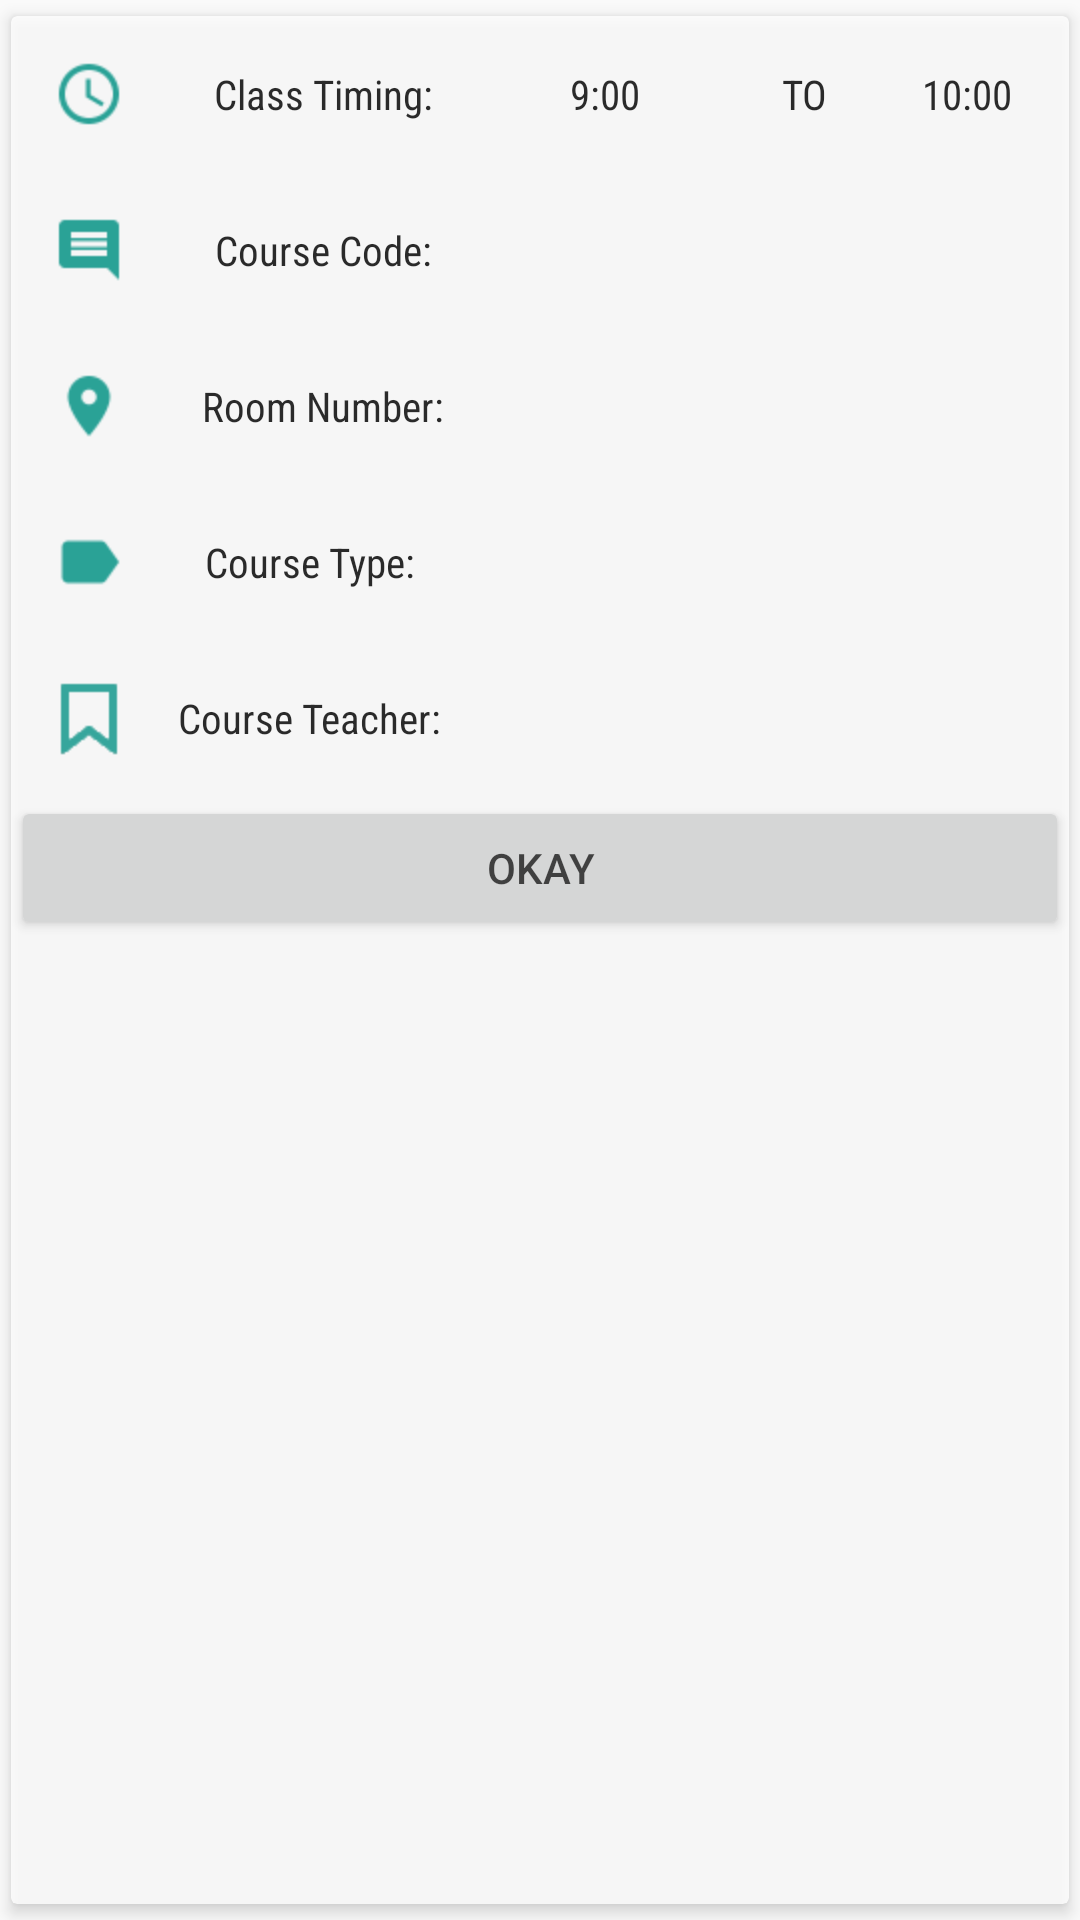

Produce the Android XML layout that renders to this screen, including the resource entries it uses.
<!-- AndroidManifest.xml: application theme AppTheme -->
<!-- res/layout/dialog_time_table_information.xml -->
<?xml version="1.0" encoding="utf-8"?>
<android.support.v7.widget.CardView xmlns:android="http://schemas.android.com/apk/res/android"
    xmlns:app="http://schemas.android.com/apk/res-auto"
    android:id="@+id/event_dialog_cardview"
    android:layout_width="fill_parent"
    android:layout_height="fill_parent"
    android:layout_centerHorizontal="true"
    android:alpha="0.8"
    app:cardElevation="3.0dip"
    app:cardUseCompatPadding="true" >

    <LinearLayout
        android:layout_width="fill_parent"
        android:layout_height="fill_parent"
        android:orientation="vertical" >

        <LinearLayout
            android:layout_width="fill_parent"
            android:layout_height="wrap_content"
            android:weightSum="6" >

            <TextView
                android:layout_height="fill_parent"
                android:layout_weight="3"
                android:layout_width="0.0dip"
                android:drawableLeft="@drawable/ic_time"
                android:drawableStart="@drawable/ic_time"
                android:fontFamily="sans-serif-condensed"
                android:gravity="center"
                android:padding="10.0dip"
                android:text="Class Timing:"
                android:textColor="@color/black"
                android:textSize="13.5sp" />

            <TextView
                android:id="@+id/timetable_course_time_start"
                android:layout_width="0.0dip"
                android:layout_height="fill_parent"
                android:layout_weight="1"
                android:fontFamily="sans-serif-condensed"
                android:gravity="center_vertical"
                android:padding="10.0dip"
                android:text="9:00"
                android:textColor="@color/black"
                android:textSize="13.5sp" />

            <TextView
                android:layout_width="0.0dip"
                android:layout_height="fill_parent"
                android:layout_weight="1"
                android:fontFamily="sans-serif-condensed"
                android:gravity="center"
                android:padding="10.0dip"
                android:text="TO"
                android:textColor="@color/black"
                android:textSize="13.5sp" />

            <TextView
                android:id="@+id/timetable_course_time_end"
                android:layout_width="0.0dip"
                android:layout_height="fill_parent"
                android:layout_weight="1"
                android:fontFamily="sans-serif-condensed"
                android:gravity="center_vertical"
                android:padding="10.0dip"
                android:text="10:00"
                android:textColor="@color/black"
                android:textSize="13.5sp" />
        </LinearLayout>

        <LinearLayout
            android:layout_width="fill_parent"
            android:layout_height="wrap_content" >

            <TextView
               
                android:layout_width="0.0dip"
                android:layout_height="fill_parent"
                android:layout_weight="0.50"
                android:drawableLeft="@drawable/ic_comments"
                android:drawableStart="@drawable/ic_comments"
                android:fontFamily="sans-serif-condensed"
                android:gravity="center"
                android:padding="10.0dip"
                android:text="Course Code:"
                android:textColor="@color/black"
                android:textSize="13.5sp" />

            <TextView
                 android:id="@+id/timetable_course_code"
                android:layout_width="0.0dip"
                android:layout_height="fill_parent"
                android:layout_weight="0.50"
                android:fontFamily="sans-serif-condensed"
                android:gravity="center_vertical"
                android:padding="10.0dip"
                android:textColor="@color/black"
                android:textSize="13.5sp" />
        </LinearLayout>

        <LinearLayout
            android:layout_width="match_parent"
            android:layout_height="wrap_content" >

            <TextView
               
                android:layout_width="0.0dip"
                android:layout_height="fill_parent"
                android:layout_weight="0.50"
                android:drawableLeft="@drawable/ic_location"
                android:drawableStart="@drawable/ic_location"
                android:fontFamily="sans-serif-condensed"
                android:gravity="center"
                android:padding="10.0dip"
                android:text="Room Number:"
                android:textColor="@color/black"
                android:textSize="13.5sp" />

            <TextView
                 android:id="@+id/timetable_course_place"
                android:layout_width="0.0dip"
                android:layout_height="fill_parent"
                android:layout_weight="0.50"
                android:fontFamily="sans-serif-condensed"
                android:gravity="center_vertical"
                android:padding="10.0dip"
                android:textColor="@color/black"
                android:textSize="13.5sp" />
        </LinearLayout>

        <LinearLayout
            android:layout_width="match_parent"
            android:layout_height="wrap_content" >

            <TextView
                
                android:layout_width="0.0dip"
                android:layout_height="fill_parent"
                android:layout_weight="0.50"
                android:drawableLeft="@drawable/ic_category"
                android:drawableStart="@drawable/ic_category"
                android:fontFamily="sans-serif-condensed"
                android:gravity="center"
                android:padding="10.0dip"
                android:text="Course Type:   "
                android:textColor="@color/black"
                android:textSize="13.5sp" />

            <TextView
                android:id="@+id/timetable_course_type"
                android:layout_width="0.0dip"
                android:layout_height="fill_parent"
                android:layout_weight="0.50"
                android:fontFamily="sans-serif-condensed"
                android:gravity="center_vertical"
                android:padding="10.0dip"
                android:textColor="@color/black"
                android:textSize="13.5sp" />
        </LinearLayout>

       <LinearLayout
            android:layout_width="match_parent"
            android:layout_height="wrap_content" >

            <TextView
                
                android:layout_width="0.0dip"
                android:layout_height="fill_parent"
                android:layout_weight="0.50"
                android:drawableLeft="@drawable/ic_teacher"
                android:drawableStart="@drawable/ic_teacher"
                android:fontFamily="sans-serif-condensed"
                android:gravity="center"
                android:padding="10.0dip"
                android:text="Course Teacher:   "
                android:textColor="@color/black"
                android:textSize="13.5sp" />

            <TextView
                android:id="@+id/timetable_course_teacher"
                android:layout_width="0.0dip"
                android:layout_height="fill_parent"
                android:layout_weight="0.50"
                android:fontFamily="sans-serif-condensed"
                android:gravity="center_vertical"
                android:padding="10.0dip"
                android:textColor="@color/black"
                android:textSize="13.5sp" />
        </LinearLayout>

       <Button
           android:id="@+id/okay"
           android:layout_width="match_parent"
           android:layout_height="wrap_content"
           android:text="Okay" />

    </LinearLayout>

</android.support.v7.widget.CardView>
<!-- resources referenced by this layout -->
<resources>
  <color name="black">#ff000000</color>
  <!-- drawable ic_category: png bitmap (drawable-hdpi, 299 bytes) -->
  <!-- drawable ic_comments: png bitmap (drawable-hdpi, 205 bytes) -->
  <!-- drawable ic_location: png bitmap (drawable-hdpi, 507 bytes) -->
  <!-- drawable ic_teacher: png bitmap (drawable-hdpi, 592 bytes) -->
  <!-- drawable ic_time: png bitmap (drawable-hdpi, 587 bytes) -->
  <style name="AppTheme" parent="AppTheme.Base">
          
      </style>
  <style name="AppTheme.Base" parent="Theme.AppCompat.Light.NoActionBar">
          <item name="colorPrimary">@color/colorPrimary</item>
          <item name="colorPrimaryDark">@color/colorPrimary</item>
          <item name="pstsIndicatorColor">#A35FEF</item>
          <item name="pstsIndicatorHeight">5dp</item>
          <item name="windowActionBar">false</item>
          <item name="android:windowNoTitle">true</item>
          <item name="windowActionModeOverlay">true</item>
      </style>
  <color name="colorPrimary">@color/material_blue_grey_800</color>
</resources>
